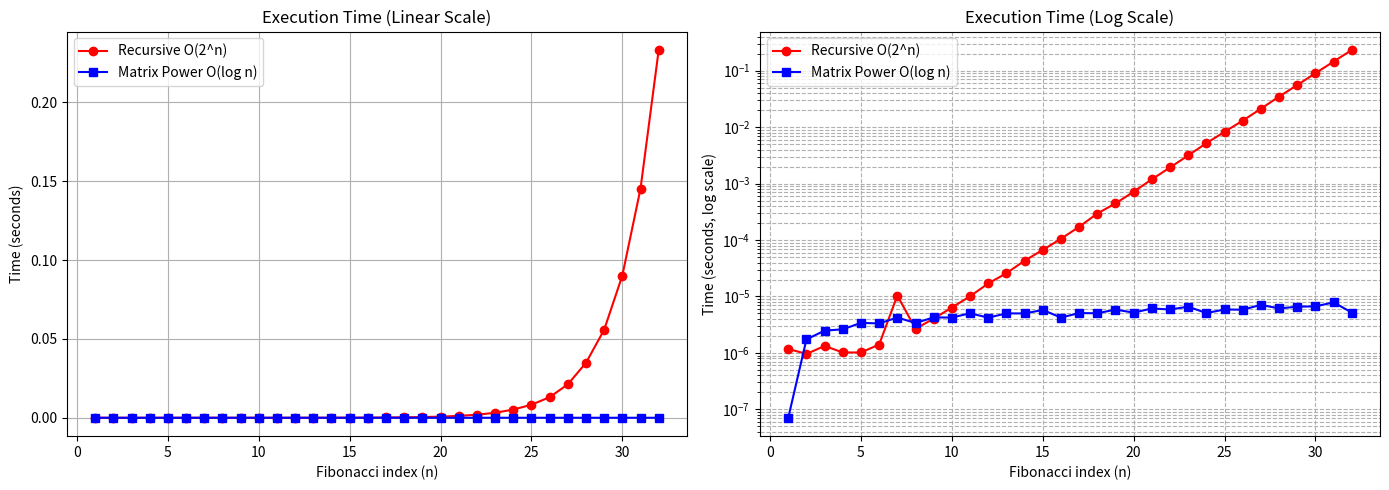

This chart was generated by the following Python code:
from time import perf_counter
import matplotlib.pyplot as plt
import numpy as np


def fib_recursive(n):
    if n <= 0:
        return 0
    elif n == 1:
        return 1
    return fib_recursive(n - 1) + fib_recursive(n - 2)


def power_matrix(x, n):
    if n == 1:
        return x
    if n % 2 == 0:
        matrix = power_matrix(x, n // 2)
        return matrix @ matrix
    else:
        matrix = power_matrix(x, n // 2)
        return x @ (matrix @ matrix)


def matrix_fib(n):
    if n <= 0:
        return 0
    if n == 1:
        return 1
    F_0 = np.array([[0, 1], [1, 1]])
    return power_matrix(F_0, n)[0][1]

np.testing.assert_equal(matrix_fib(0), 0)
np.testing.assert_equal(matrix_fib(1), 1)
np.testing.assert_equal(matrix_fib(2), 1)
np.testing.assert_equal(matrix_fib(45), 1134903170)
np.testing.assert_equal(matrix_fib(90), 2880067194370816120)


n_values = list(range(1, 33))

times_recursive = []
times_matrix = []

for n in n_values:
    t0 = perf_counter()
    _ = fib_recursive(n)
    times_recursive.append(perf_counter() - t0)

    repeats = 500
    t0 = perf_counter()
    for _ in range(repeats):
        _ = matrix_fib(n)
    times_matrix.append((perf_counter() - t0) / repeats)

fig, (ax1, ax2) = plt.subplots(1, 2, figsize=(14, 5))

ax1.plot(n_values, times_recursive, "r-o", label="Recursive O(2^n)")
ax1.plot(n_values, times_matrix, "b-s", label="Matrix Power O(log n)")
ax1.set_title("Execution Time (Linear Scale)")
ax1.set_xlabel("Fibonacci index (n)")
ax1.set_ylabel("Time (seconds)")
ax1.grid(True)
ax1.legend()

ax2.plot(n_values, times_recursive, "r-o", label="Recursive O(2^n)")
ax2.plot(n_values, times_matrix, "b-s", label="Matrix Power O(log n)")
ax2.set_yscale("log")
ax2.set_title("Execution Time (Log Scale)")
ax2.set_xlabel("Fibonacci index (n)")
ax2.set_ylabel("Time (seconds, log scale)")
ax2.grid(True, which="both", ls="--")
ax2.legend()

plt.tight_layout()
plt.savefig("task1_3_result.png", dpi=300)
